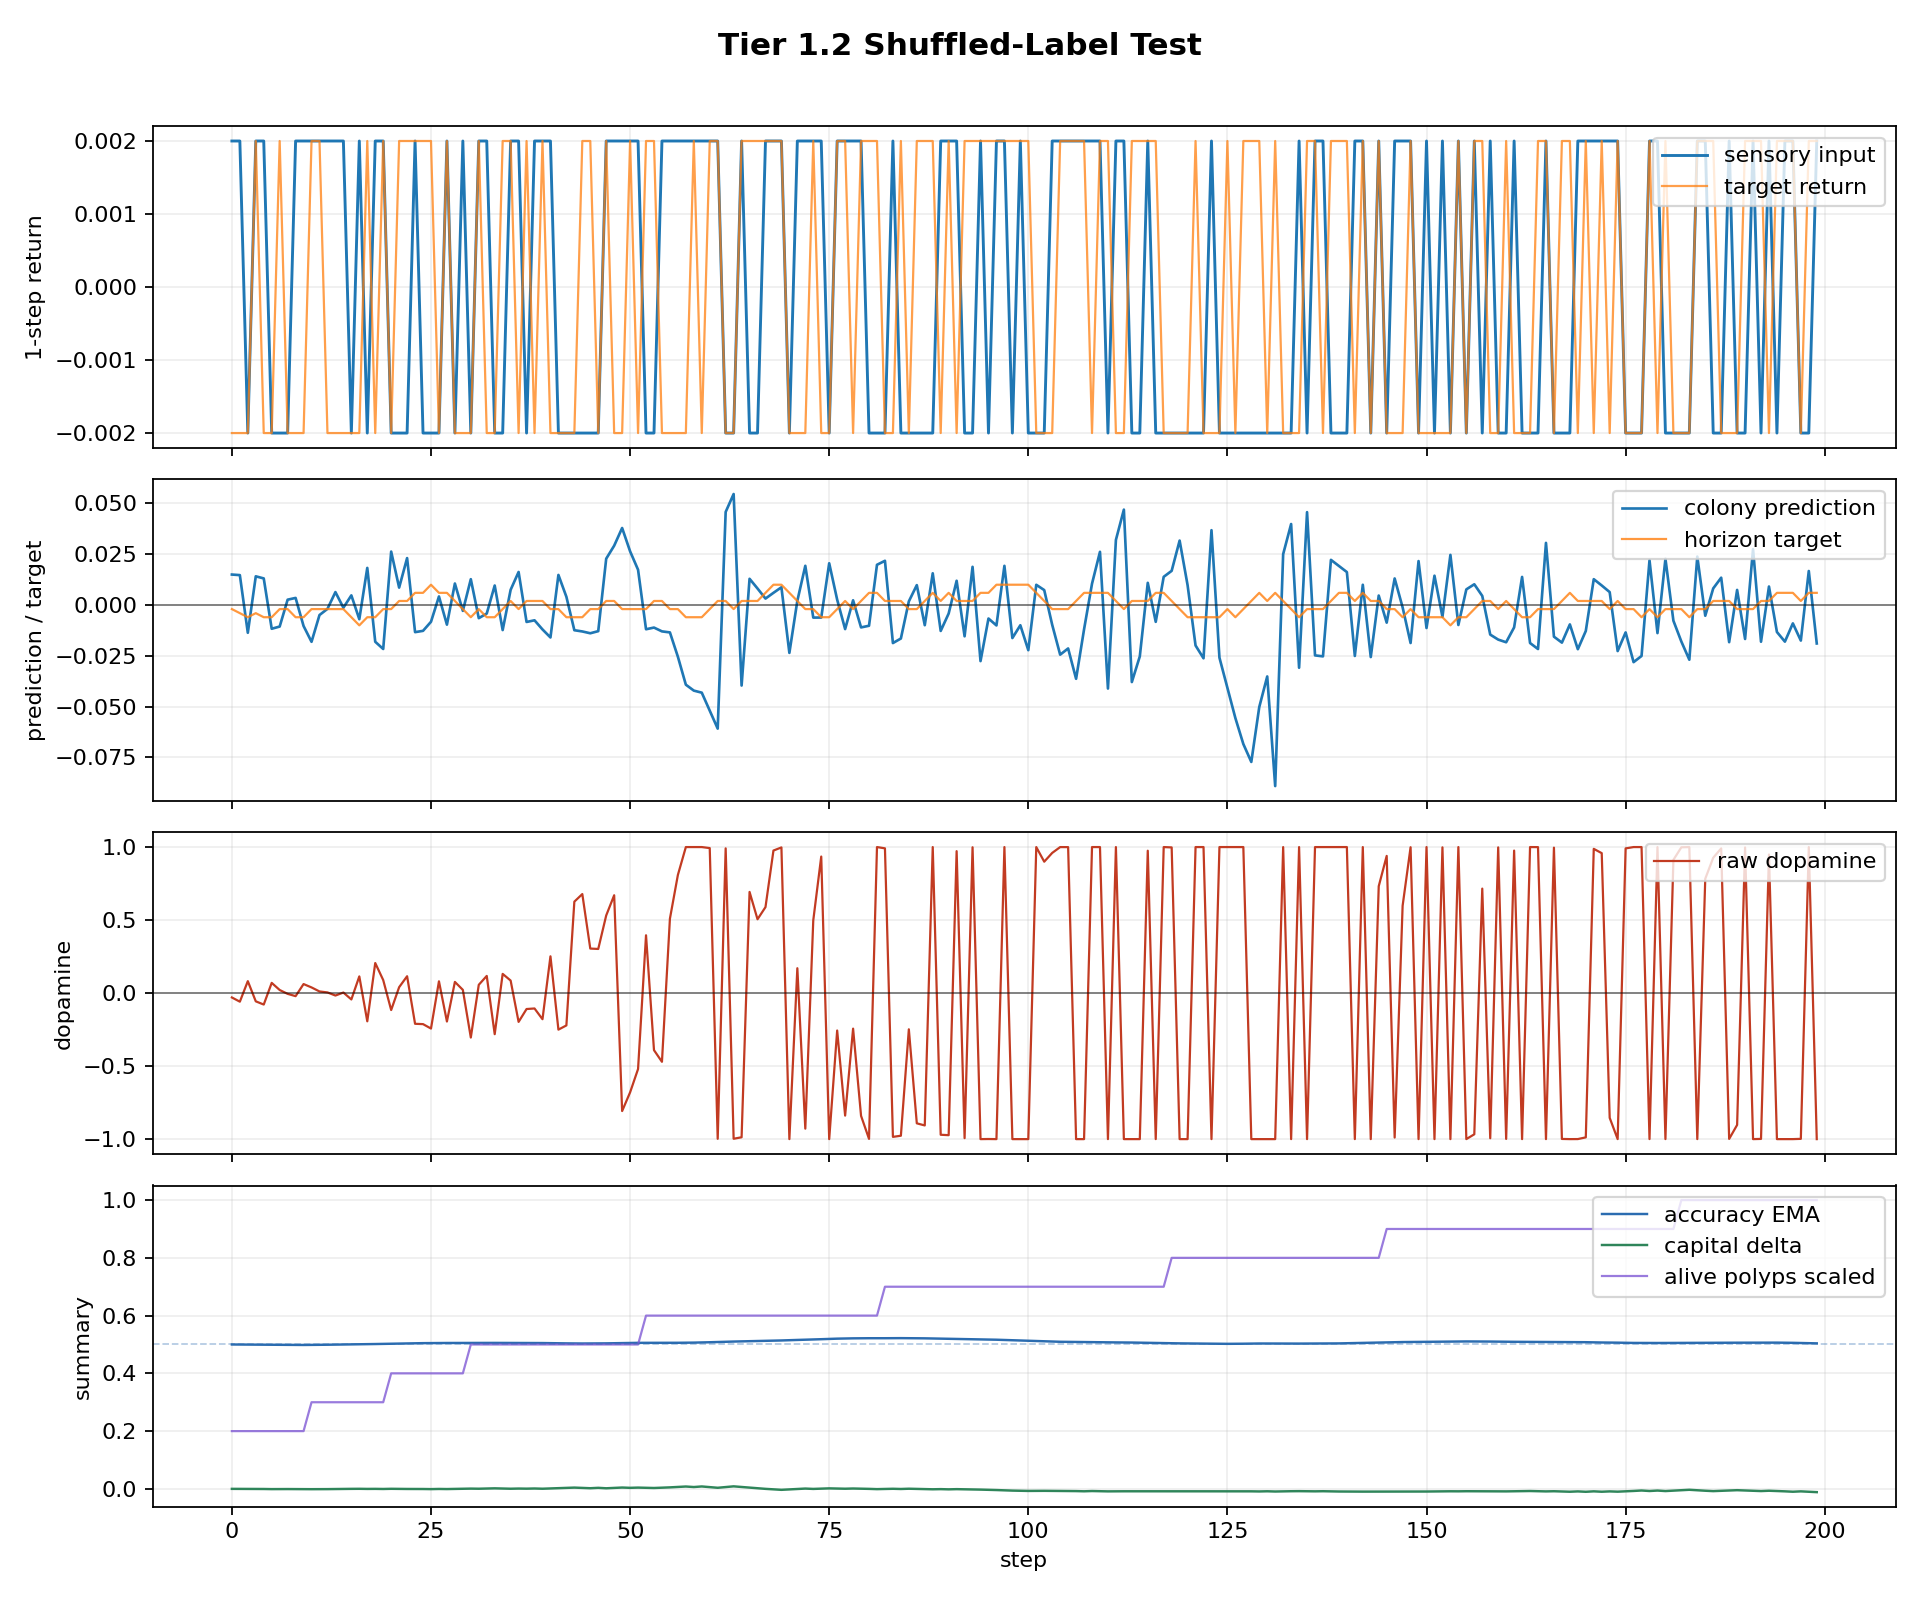

The data file committed next to this chart (first rows):
step, dt_ms, n_polyps, n_alive, n_juvenile, n_adult, births_this_step, deaths_this_step, mean_trophic_health, min_trophic_health, max_trophic_health, colony_prediction, raw_dopamine, mean_directional_accuracy_ema, capital, position_size, direction_correct, n_edges, n_gap_junctions, n_ff, n_lat, n_fb, I_union_bits, changepoint_probability
0, 1000, 16, 2, 2, 0, 1, 0, 9.955, 9.955, 9.955, 0.015, -0.02999, 0.5, 1.0, 0.01357, False, 2, 0, 2, 0, 0, 0.0, 0.0
1, 1000, 16, 2, 2, 0, 0, 0, 9.906, 9.905, 9.906, 0.01473, -0.05884, 0.4998, 1, 0.1136, False, 2, 0, 2, 0, 0, 0.0, 0.0
2, 1000, 16, 2, 2, 0, 0, 0, 9.857, 9.856, 9.858, -0.01365, 0.08174, 0.4995, 0.9997, 0.01357, True, 2, 0, 2, 0, 0, 0.0, 0.0
3, 1000, 16, 2, 2, 0, 0, 0, 9.808, 9.807, 9.81, 0.01413, -0.05646, 0.4994, 0.9998, 0.1136, False, 2, 0, 2, 0, 0, 0.0, 0.0
4, 1000, 16, 2, 2, 0, 0, 0, 9.76, 9.758, 9.762, 0.0131, -0.07844, 0.4991, 0.9995, 0.2136, False, 2, 0, 2, 0, 0, 0.0, 0.0
5, 1000, 16, 2, 2, 0, 0, 0, 9.712, 9.71, 9.714, -0.01168, 0.06994, 0.4987, 0.9991, 0.1136, True, 2, 0, 2, 0, 0, 0.0, 0.0
6, 1000, 16, 2, 2, 0, 0, 0, 9.664, 9.662, 9.666, -0.01059, 0.02118, 0.4984, 0.9993, 0.01357, True, 2, 0, 2, 0, 0, 0.0, 0.0
7, 1000, 16, 2, 2, 0, 0, 0, 9.616, 9.614, 9.619, 0.002632, -0.005264, 0.4984, 0.9993, 0.1136, False, 2, 0, 2, 0, 0, 0.0, 0.0
8, 1000, 16, 2, 2, 0, 0, 0, 9.569, 9.566, 9.572, 0.003499, -0.02099, 0.4984, 0.9991, 0.2136, False, 2, 0, 2, 0, 0, 0.0, 0.0
9, 1000, 16, 2, 2, 0, 0, 0, 9.522, 9.519, 9.525, -0.01032, 0.06184, 0.4983, 0.9987, 0.1136, True, 2, 0, 2, 0, 0, 0.0, 0.0
10, 1000, 16, 3, 3, 0, 1, 0, 6.317, 4.736, 9.478, -0.01811, 0.03879, 0.4985, 0.9989, 0.01357, True, 4, 0, 4, 0, 0, 0.0, 0.0
11, 1000, 16, 3, 3, 0, 0, 0, 6.286, 4.713, 9.432, -0.004922, 0.01125, 0.4989, 0.9989, -0.08643, True, 4, 0, 4, 0, 0, 0.0, 0.0
12, 1000, 16, 3, 3, 0, 0, 0, 6.255, 4.69, 9.386, -0.001882, 0.004604, 0.4992, 0.9991, -0.1864, True, 4, 0, 4, 0, 0, 0.0, 0.0
13, 1000, 16, 3, 3, 0, 0, 0, 6.225, 4.667, 9.34, 0.006373, -0.01673, 0.4995, 0.9995, -0.08643, False, 4, 0, 4, 0, 0, 0.0, 0.0
14, 1000, 16, 3, 3, 0, 0, 0, 6.199, 4.649, 9.298, -0.001315, 0.003716, 0.4999, 0.9996, -0.1864, True, 4, 0, 4, 0, 0, 0.07852, 0.0
15, 1000, 16, 3, 3, 0, 0, 0, 6.17, 4.628, 9.254, 0.004756, -0.04346, 0.5004, 1, -0.08643, False, 4, 0, 4, 0, 0, 0.3166, 0.0
16, 1000, 16, 3, 3, 0, 0, 0, 6.161, 4.626, 9.229, -0.006971, 0.1144, 0.5008, 1, -0.1864, True, 4, 0, 4, 0, 0, 0.338, 0.0
17, 1000, 16, 3, 3, 0, 0, 0, 6.131, 4.604, 9.184, 0.01827, -0.1932, 0.5012, 0.9998, -0.08643, False, 4, 0, 4, 0, 0, 0.3584, 0.0
18, 1000, 16, 3, 3, 0, 0, 0, 6.126, 4.607, 9.164, -0.01808, 0.2059, 0.5016, 1, -0.1864, True, 4, 0, 4, 0, 0, 0.3538, 0.0
19, 1000, 16, 3, 3, 0, 0, 0, 6.117, 4.605, 9.14, -0.02164, 0.08931, 0.5021, 0.9996, -0.2864, True, 4, 0, 4, 0, 0, 0.3656, 0.0
20, 1000, 16, 4, 4, 0, 1, 0, 4.565, 2.292, 9.095, 0.02631, -0.116, 0.5028, 1, -0.1864, False, 6, 0, 6, 0, 0, 0.3714, 0.0
21, 1000, 16, 4, 4, 0, 0, 0, 4.548, 2.281, 9.055, 0.008579, 0.04041, 0.5033, 0.9998, -0.08643, True, 6, 0, 6, 0, 0, 0.3831, 0.0
22, 1000, 16, 4, 4, 0, 0, 0, 4.533, 2.274, 9.019, 0.0231, 0.1154, 0.5037, 0.9996, 0.01357, True, 6, 0, 6, 0, 0, 0.4182, 0.0
23, 1000, 16, 4, 4, 0, 0, 0, 4.516, 2.264, 8.98, -0.01334, -0.2102, 0.5042, 0.9997, -0.08643, False, 6, 0, 6, 0, 0, 0.4607, 0.0
24, 1000, 16, 4, 4, 0, 0, 0, 4.494, 2.249, 8.936, -0.0127, -0.2125, 0.5046, 0.9995, -0.1864, False, 6, 0, 6, 0, 0, 0.5089, 0.0
25, 1000, 16, 4, 4, 0, 0, 0, 4.472, 2.234, 8.892, -0.008239, -0.2428, 0.5049, 0.9991, -0.2864, False, 6, 0, 6, 0, 0, 0.6675, 0.0
26, 1000, 16, 4, 4, 0, 0, 0, 4.459, 2.229, 8.859, 0.004213, 0.08063, 0.505, 0.9997, -0.1864, True, 6, 0, 6, 0, 0, 0.6991, 0.0
27, 1000, 16, 4, 4, 0, 0, 0, 4.445, 2.222, 8.823, -0.00965, -0.1945, 0.5052, 0.9993, -0.2864, False, 6, 0, 6, 0, 0, 0.7227, 0.0
28, 1000, 16, 4, 4, 0, 0, 0, 4.434, 2.218, 8.79, 0.01059, 0.0766, 0.5051, 0.9999, -0.1864, True, 6, 0, 6, 0, 0, 0.745, 0.0
29, 1000, 16, 4, 4, 0, 0, 0, 4.435, 2.226, 8.77, -0.00287, 0.02217, 0.5053, 1, -0.2864, True, 6, 0, 6, 0, 0, 0.7735, 0.0
30, 1000, 16, 5, 5, 0, 1, 0, 3.53, 1.139, 8.727, 0.01271, -0.3044, 0.5054, 1.001, -0.1864, False, 8, 0, 8, 0, 0, 0.7893, 0.0
31, 1000, 16, 5, 5, 0, 0, 0, 3.534, 1.154, 8.705, -0.006466, 0.05678, 0.5053, 1, -0.2864, True, 8, 0, 8, 0, 0, 0.8091, 0.0
32, 1000, 16, 5, 5, 0, 0, 0, 3.541, 1.173, 8.687, -0.004193, 0.1175, 0.5054, 1.001, -0.3864, True, 8, 0, 8, 0, 0, 0.8256, 0.0
33, 1000, 16, 5, 5, 0, 0, 0, 3.524, 1.167, 8.645, 0.009606, -0.2814, 0.5055, 1.002, -0.2864, False, 8, 0, 8, 0, 0, 0.8663, 0.0
34, 1000, 16, 5, 5, 0, 0, 0, 3.52, 1.174, 8.615, -0.01232, 0.1315, 0.5054, 1.001, -0.3864, True, 8, 0, 8, 0, 0, 0.9058, 0.0
35, 1000, 16, 5, 5, 0, 0, 0, 3.528, 1.193, 8.597, 0.007494, 0.08582, 0.5055, 1, -0.2864, True, 8, 0, 8, 0, 0, 1.018, 0.0
36, 1000, 16, 5, 5, 0, 0, 0, 3.519, 1.195, 8.563, 0.01626, -0.1972, 0.5056, 1.001, -0.1864, False, 8, 0, 8, 0, 0, 1.023, 0.0
37, 1000, 16, 5, 5, 0, 0, 0, 3.502, 1.189, 8.521, -0.008332, -0.1091, 0.5055, 1.001, -0.2864, False, 8, 0, 8, 0, 0, 1.046, 0.0
38, 1000, 16, 5, 5, 0, 0, 0, 3.499, 1.197, 8.493, -0.00752, -0.1054, 0.5053, 1.001, -0.3864, False, 8, 0, 8, 0, 0, 1.063, 0.0
39, 1000, 16, 5, 5, 0, 0, 0, 3.491, 1.2, 8.461, -0.01201, -0.1789, 0.5049, 1, -0.4864, False, 8, 0, 8, 0, 0, 1.073, 0.0
40, 1000, 16, 5, 5, 0, 0, 0, 3.503, 1.219, 8.444, -0.01596, 0.2519, 0.5045, 1.001, -0.5864, True, 8, 0, 8, 0, 0, 1.074, 0.0
41, 1000, 16, 5, 5, 0, 0, 0, 3.486, 1.213, 8.402, 0.01481, -0.2502, 0.5043, 1.003, -0.4864, False, 8, 0, 8, 0, 0, 1.087, 0.0
42, 1000, 16, 5, 5, 0, 0, 0, 3.469, 1.207, 8.361, 0.004065, -0.2214, 0.5039, 1.004, -0.3864, False, 8, 0, 8, 0, 0, 1.089, 0.0
43, 1000, 16, 5, 5, 0, 0, 0, 3.483, 1.226, 8.345, -0.0124, 0.6262, 0.5036, 1.004, -0.4864, True, 8, 0, 8, 0, 0, 1.086, 0.0
44, 1000, 16, 5, 5, 0, 0, 0, 3.496, 1.244, 8.328, -0.013, 0.6782, 0.5034, 1.003, -0.5864, True, 8, 0, 8, 0, 0, 1.083, 0.0
45, 1000, 16, 5, 5, 0, 0, 0, 3.504, 1.263, 8.312, -0.0139, 0.3049, 0.5035, 1.002, -0.6864, True, 8, 0, 8, 0, 0, 1.08, 0.0
46, 1000, 16, 5, 5, 0, 0, 0, 3.511, 1.281, 8.296, -0.01286, 0.3022, 0.5036, 1.004, -0.7864, True, 8, 0, 8, 0, 0, 1.082, 0.0
47, 1000, 16, 5, 5, 0, 0, 0, 3.524, 1.3, 8.279, 0.02281, 0.5316, 0.5039, 1.002, -0.6864, True, 8, 0, 8, 0, 0, 1.083, 0.0
48, 1000, 16, 5, 5, 0, 0, 0, 3.537, 1.318, 8.263, 0.02921, 0.6699, 0.5044, 1.003, -0.5864, True, 8, 0, 8, 0, 0, 1.071, 0.0
49, 1000, 16, 5, 3, 2, 0, 0, 3.52, 1.312, 8.223, 0.03792, -0.8079, 0.505, 1.005, -0.4864, False, 8, 0, 8, 0, 0, 1.051, 0.0
50, 1000, 16, 5, 3, 2, 0, 0, 3.503, 1.305, 8.183, 0.02644, -0.6797, 0.5055, 1.004, -0.3864, False, 8, 0, 8, 0, 0, 1.054, 0.0
51, 1000, 16, 5, 3, 2, 0, 0, 3.486, 1.299, 8.143, 0.01737, -0.5199, 0.5057, 1.004, -0.2864, False, 8, 0, 8, 0, 0, 1.064, 0.0
52, 1000, 16, 6, 4, 2, 1, 0, 2.913, 0.7554, 8.127, -0.01192, 0.3959, 0.5056, 1.004, -0.3864, True, 10, 0, 10, 0, 0, 1.066, 0.0
53, 1000, 16, 6, 4, 2, 0, 0, 2.899, 0.7504, 8.087, -0.01109, -0.3906, 0.5058, 1.003, -0.4864, False, 10, 0, 10, 0, 0, 1.068, 0.0
54, 1000, 16, 6, 4, 2, 0, 0, 2.885, 0.7455, 8.048, -0.01297, -0.4705, 0.5059, 1.004, -0.5864, False, 10, 0, 10, 0, 0, 1.066, 0.0
55, 1000, 16, 6, 4, 2, 0, 0, 2.902, 0.7734, 8.033, -0.01348, 0.5095, 0.5058, 1.005, -0.6864, True, 10, 0, 10, 0, 0, 1.074, 0.0
56, 1000, 16, 6, 4, 2, 0, 0, 2.919, 0.8011, 8.018, -0.02545, 0.8089, 0.5059, 1.007, -0.7864, True, 10, 0, 10, 0, 0, 1.076, 0.0
57, 1000, 16, 6, 4, 2, 0, 0, 2.936, 0.8286, 8.003, -0.03921, 1, 0.5061, 1.008, -0.8864, True, 10, 0, 10, 0, 0, 1.211, 0.0
58, 1000, 16, 6, 4, 2, 0, 0, 2.953, 0.8559, 7.988, -0.04212, 1, 0.5064, 1.006, -0.9864, True, 10, 0, 10, 0, 0, 1.231, 0.0
59, 1000, 16, 6, 3, 3, 0, 0, 2.97, 0.8831, 7.973, -0.04313, 1, 0.507, 1.008, -1.086, True, 10, 0, 10, 0, 0, 1.251, 0.0
... 140 more rows
